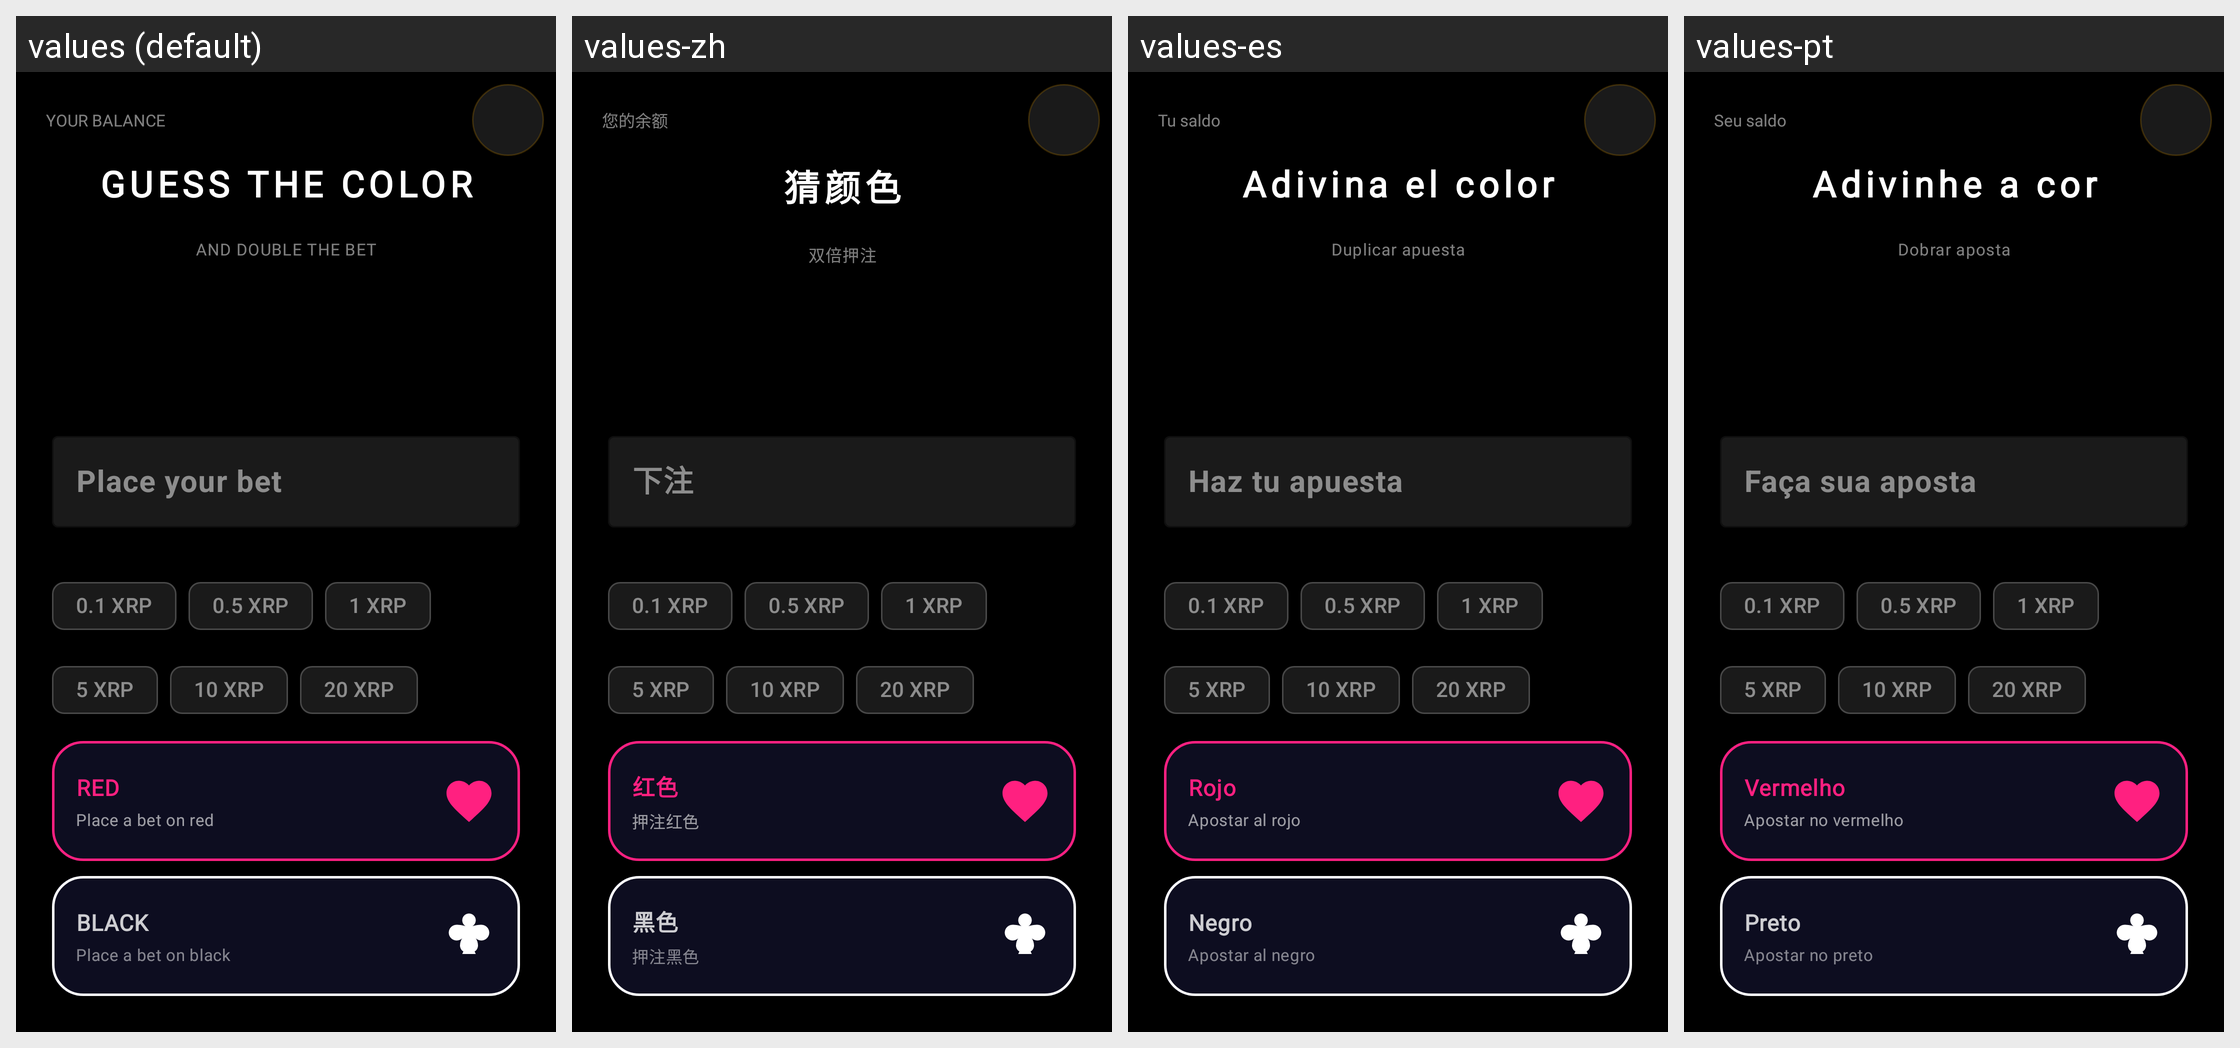

The Android screen above is rendered under several locales of the same app. Produce the string resources it draws, with the default and per-locale values.
Android screen res/layout/guess_the_color_game_page.xml rendered under 4 locales, left to right: values (default), values-zh, values-es, values-pt. Device: Nexus 5 (rendered at 1080×1920; each locale shown at half size, 540×960, under a caption strip naming it); theme Theme.XGW.
Other locales in the repository, not shown: values-ar, values-bn, values-de, values-fr, values-hi, values-ru.
Strings drawn on this screen, with the default value and each locale's value (text and hints the layout hard-codes, and strings that could not be matched under every locale, appear in the picture but are not listed):

your_balance
  values: YOUR BALANCE
  values-zh: 您的余额
  values-es: Tu saldo
  values-pt: Seu saldo

guess_the_color
  values: GUESS THE COLOR
  values-zh: 猜颜色
  values-es: Adivina el color
  values-pt: Adivinhe a cor

and_double_the_bet
  values: AND DOUBLE THE BET
  values-zh: 双倍押注
  values-es: Duplicar apuesta
  values-pt: Dobrar aposta

place_your_bet
  values: Place your bet
  values-zh: 下注
  values-es: Haz tu apuesta
  values-pt: Faça sua aposta

chip_01_xrp
  values: 0.1 XRP
  values-zh: 0.1 XRP
  values-es: 0.1 XRP
  values-pt: 0.1 XRP

chip_05_xrp
  values: 0.5 XRP
  values-zh: 0.5 XRP
  values-es: 0.5 XRP
  values-pt: 0.5 XRP

chip_1_xrp
  values: 1 XRP
  values-zh: 1 XRP
  values-es: 1 XRP
  values-pt: 1 XRP

chip_5_xrp
  values: 5 XRP
  values-zh: 5 XRP
  values-es: 5 XRP
  values-pt: 5 XRP

chip_10_xrp
  values: 10 XRP
  values-zh: 10 XRP
  values-es: 10 XRP
  values-pt: 10 XRP

chip_20_xrp
  values: 20 XRP
  values-zh: 20 XRP
  values-es: 20 XRP
  values-pt: 20 XRP

red
  values: RED
  values-zh: 红色
  values-es: Rojo
  values-pt: Vermelho

btn_sub_red
  values: Place a bet on red
  values-zh: 押注红色
  values-es: Apostar al rojo
  values-pt: Apostar no vermelho

black
  values: BLACK
  values-zh: 黑色
  values-es: Negro
  values-pt: Preto

btn_sub_black
  values: Place a bet on black
  values-zh: 押注黑色
  values-es: Apostar al negro
  values-pt: Apostar no preto
